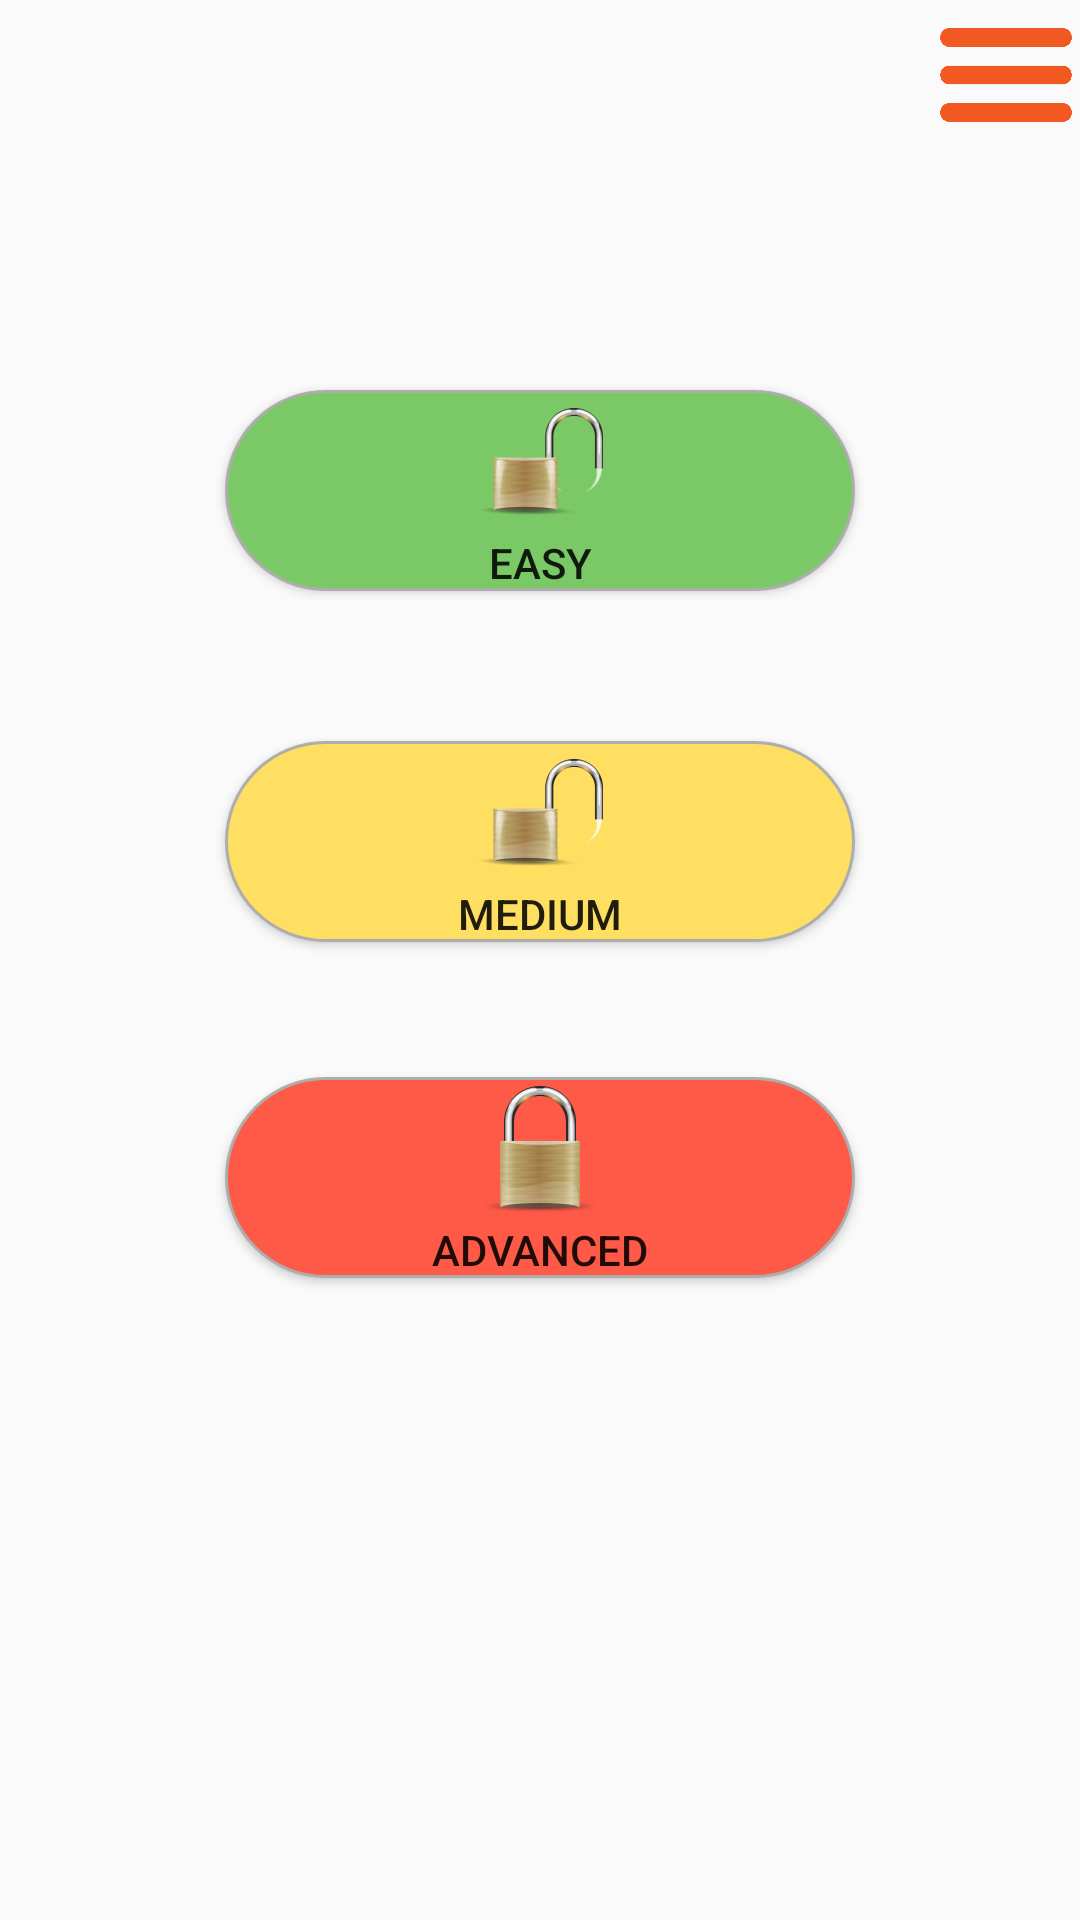

Android layout source for this screen:
<!-- AndroidManifest.xml: application theme AppTheme -->
<!-- res/layout/activity_start_play.xml -->
<RelativeLayout xmlns:android="http://schemas.android.com/apk/res/android"
    xmlns:tools="http://schemas.android.com/tools" android:layout_width="match_parent"
    android:layout_height="match_parent" android:paddingLeft="@dimen/activity_horizontal_margin"
    android:paddingRight="@dimen/activity_horizontal_margin"
    android:paddingTop="@dimen/activity_vertical_margin"
    android:paddingBottom="@dimen/activity_vertical_margin"
    tools:context="com.example.hannah.guessanimalapp.StartPlayActivity">


    <ImageButton
        android:layout_width="50dp"
        android:layout_height="50dp"
        android:background="@drawable/menu_icon"
        android:onClick="showPopup"
        android:id="@+id/menu_logo"
        android:layout_alignParentTop="true"
        android:layout_alignParentRight="true"
        android:layout_alignParentEnd="true" />

    <Button
        android:layout_width="210dp"
        android:layout_height="wrap_content"
        android:text="@string/easy_play"
        android:onClick="easyPlay"
        android:id="@+id/easy_button"
        android:layout_alignParentTop="true"
        android:layout_centerHorizontal="true"
        android:layout_marginTop="130dp"
        android:drawableTop="@drawable/olast"
        android:background="@drawable/easy_button_style"/>

    <Button
        android:layout_width="210dp"
        android:layout_height="wrap_content"
        android:text="@string/medium_play"
        android:onClick="mediumPlay"
        android:id="@+id/medium_button"
        android:layout_marginTop="50dp"
        android:drawableTop="@drawable/olast"
        android:layout_below="@+id/easy_button"
        android:layout_centerHorizontal="true"
        android:background="@drawable/medium_button_style"/>

    <Button
        android:layout_width="210dp"
        android:layout_height="wrap_content"
        android:text="@string/hard_play"
        android:onClick="advPlay"
        android:layout_marginTop="45dp"
        android:id="@+id/advanced_button"
        android:drawableTop="@drawable/last"
        android:layout_below="@+id/medium_button"
        android:layout_centerVertical="true"
        android:layout_centerHorizontal="true"
        android:background="@drawable/adv_button_style"/>

</RelativeLayout>
<!-- resources referenced by this layout -->
<resources>
  <!-- drawable adv_button_style (drawable) -->
  <?xml version="1.0" encoding="utf-8"?>
  <shape xmlns:android="http://schemas.android.com/apk/res/android"
      android:shape="rectangle">
      <solid android:color="#FF5947"></solid>
      <stroke android:color="#ADADAC" android:width="1dp"></stroke>
      <corners android:radius="500dp" android:color="#FFFFFF" />
  </shape>
  <!-- drawable easy_button_style (drawable) -->
  <?xml version="1.0" encoding="utf-8"?>
  <shape xmlns:android="http://schemas.android.com/apk/res/android"
      android:shape="rectangle">
      <solid android:color="#7BC966"></solid>
      <stroke android:color="#ADADAC" android:width="1dp"></stroke>
      <corners android:radius="500dp" android:color="#FFFFFF" />
  </shape>
  <!-- drawable last: png bitmap (drawable-hdpi, 5467 bytes) -->
  <!-- drawable medium_button_style (drawable) -->
  <?xml version="1.0" encoding="utf-8"?>
  <shape xmlns:android="http://schemas.android.com/apk/res/android"
      android:shape="rectangle">
      <solid android:color="#FFDF62"></solid>
      <stroke android:color="#ADADAC" android:width="1dp"></stroke>
      <corners android:radius="500dp" android:color="#FFFFFF" />
  </shape>
  <!-- drawable menu_icon: png bitmap (drawable, 3384 bytes) -->
  <!-- drawable olast: png bitmap (drawable-hdpi, 4217 bytes) -->
  <string name="easy_play">EASY</string>
  <string name="hard_play">ADVANCED</string>
  <string name="medium_play">MEDIUM</string>
  <style name="AppTheme" parent="Theme.AppCompat.Light.DarkActionBar">
          
      </style>
</resources>
